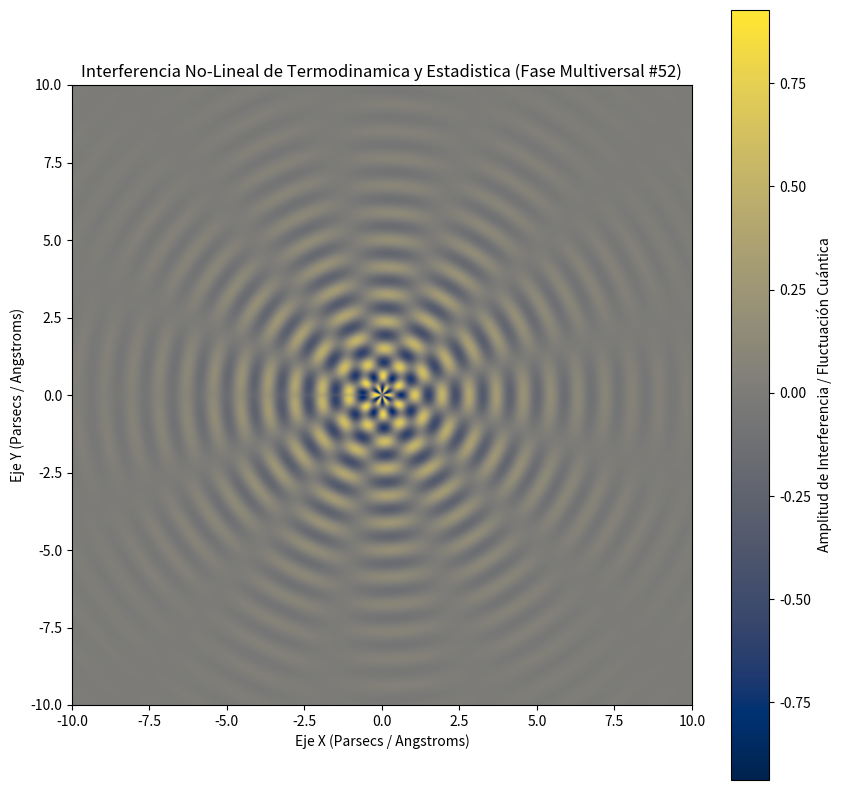

Write Python code to recreate this figure.
%matplotlib inline
# Simulación Multiversal: Termodinamica y Estadistica - Variante 52
import numpy as np
import matplotlib.pyplot as plt

# Parámetros Físicos No-Lineales
omega_1 = 7.156
omega_2 = 6.242
lambda_decay = 0.337
phase_shift = 0.2

x = np.linspace(-10, 10, 800)
y = np.linspace(-10, 10, 800)
X, Y = np.meshgrid(x, y)

# Dinámica de Fluidos / Campos Tensor-Escalares (Fase Multiversal)
R = np.sqrt(X**2 + Y**2) + 1e-5
Z = (np.sin(omega_1 * R + phase_shift) * np.cos(omega_2 * np.arctan2(Y, X))) * np.exp(-lambda_decay * R)

plt.figure(figsize=(10, 10))
plt.imshow(Z, cmap='cividis', extent=[-10, 10, -10, 10], origin='lower')
plt.colorbar(label='Amplitud de Interferencia / Fluctuación Cuántica')
plt.title(r'Interferencia No-Lineal de Termodinamica y Estadistica (Fase Multiversal #52)')
plt.xlabel('Eje X (Parsecs / Angstroms)')
plt.ylabel('Eje Y (Parsecs / Angstroms)')
plt.show()
